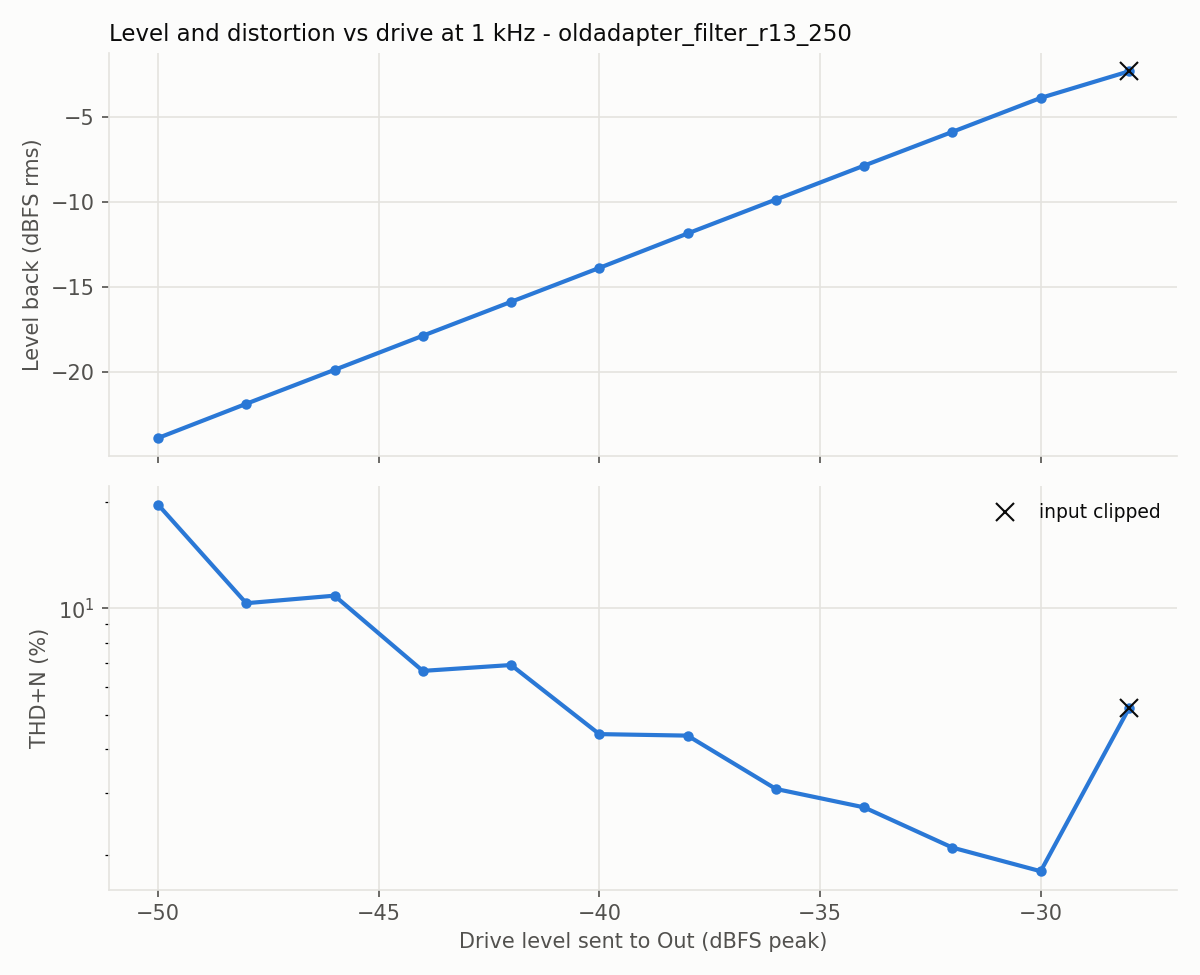

The file beside this chart, header and first rows:
level_dbfs, fundamental_dbfs, thd_pct, thd_n_pct, snr_db
-50.0, -23.86, 0.451, 19.67, 14.1
-48.0, -21.85, 0.316, 10.34, 19.7
-46.0, -19.86, 0.26, 10.86, 19.3
-44.0, -17.86, 0.204, 6.648, 23.5
-42.0, -15.87, 0.209, 6.908, 23.2
-40.0, -13.88, 0.205, 4.402, 27.1
-38.0, -11.86, 0.154, 4.359, 27.2
-36.0, -9.87, 0.306, 3.079, 30.3
-34.0, -7.88, 0.31, 2.73, 31.3
-32.0, -5.9, 0.397, 2.1, 33.7
-30.0, -3.91, 0.568, 1.8, 35.3
-28.0, -2.35, 4.922, 5.207, 35.4
